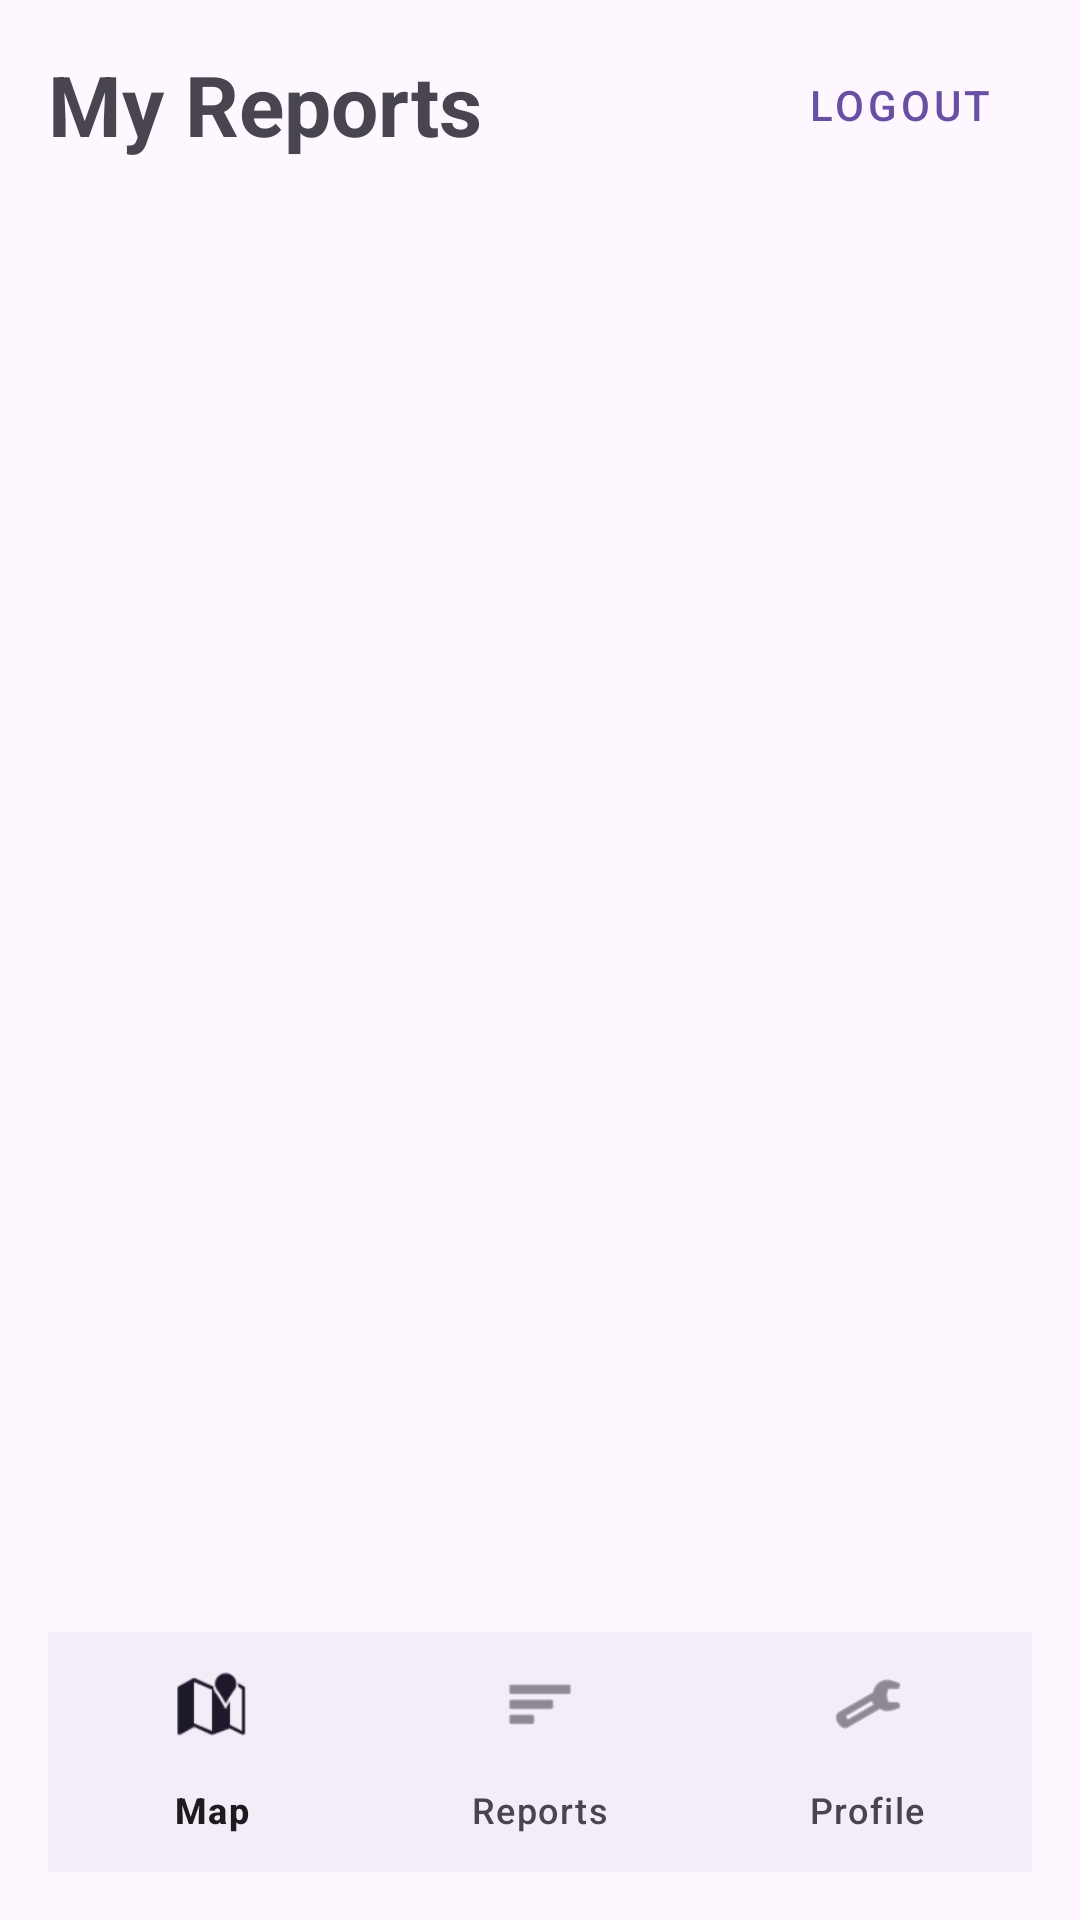

Write the Android layout XML for this screen, with the resource values it uses.
<!-- AndroidManifest.xml: application theme Theme.CN6008 -->
<!-- res/layout/activity_profile.xml -->
<?xml version="1.0" encoding="utf-8"?>
<androidx.constraintlayout.widget.ConstraintLayout xmlns:android="http://schemas.android.com/apk/res/android"
    xmlns:app="http://schemas.android.com/apk/res-auto"
    xmlns:tools="http://schemas.android.com/tools"
    android:layout_width="match_parent"
    android:layout_height="match_parent"
    android:padding="16dp"
    tools:context=".ProfileActivity">

    <TextView
        android:id="@+id/tv_profile_title"
        android:layout_width="wrap_content"
        android:layout_height="wrap_content"
        android:text="My Reports"
        android:textSize="28sp"
        android:textStyle="bold"
        app:layout_constraintStart_toStartOf="parent"
        app:layout_constraintTop_toTopOf="parent" />

    <Button
        android:id="@+id/btn_logout"
        android:layout_width="wrap_content"
        android:layout_height="wrap_content"
        android:text="Logout"
        style="@style/Widget.MaterialComponents.Button.TextButton"
        app:layout_constraintEnd_toEndOf="parent"
        app:layout_constraintTop_toTopOf="parent"
        app:layout_constraintBottom_toBottomOf="@id/tv_profile_title" />

    <androidx.recyclerview.widget.RecyclerView
        android:id="@+id/recycler_user_reports"
        android:layout_width="0dp"
        android:layout_height="0dp"
        android:layout_marginTop="16dp"
        app:layout_constraintBottom_toTopOf="@id/bottom_navigation"
        app:layout_constraintEnd_toEndOf="parent"
        app:layout_constraintStart_toStartOf="parent"
        app:layout_constraintTop_toBottomOf="@id/tv_profile_title" />

    <com.google.android.material.bottomnavigation.BottomNavigationView
        android:id="@+id/bottom_navigation"
        android:layout_width="0dp"
        android:layout_height="wrap_content"
        app:menu="@menu/bottom_nav_menu"
        app:layout_constraintBottom_toBottomOf="parent"
        app:layout_constraintStart_toStartOf="parent"
        app:layout_constraintEnd_toEndOf="parent" />

</androidx.constraintlayout.widget.ConstraintLayout>
<!-- resources referenced by this layout -->
<resources>
  <style name="Theme.CN6008" parent="Base.Theme.CN6008" />
  <style name="Base.Theme.CN6008" parent="Theme.Material3.DayNight.NoActionBar">
          
          
      </style>
</resources>
